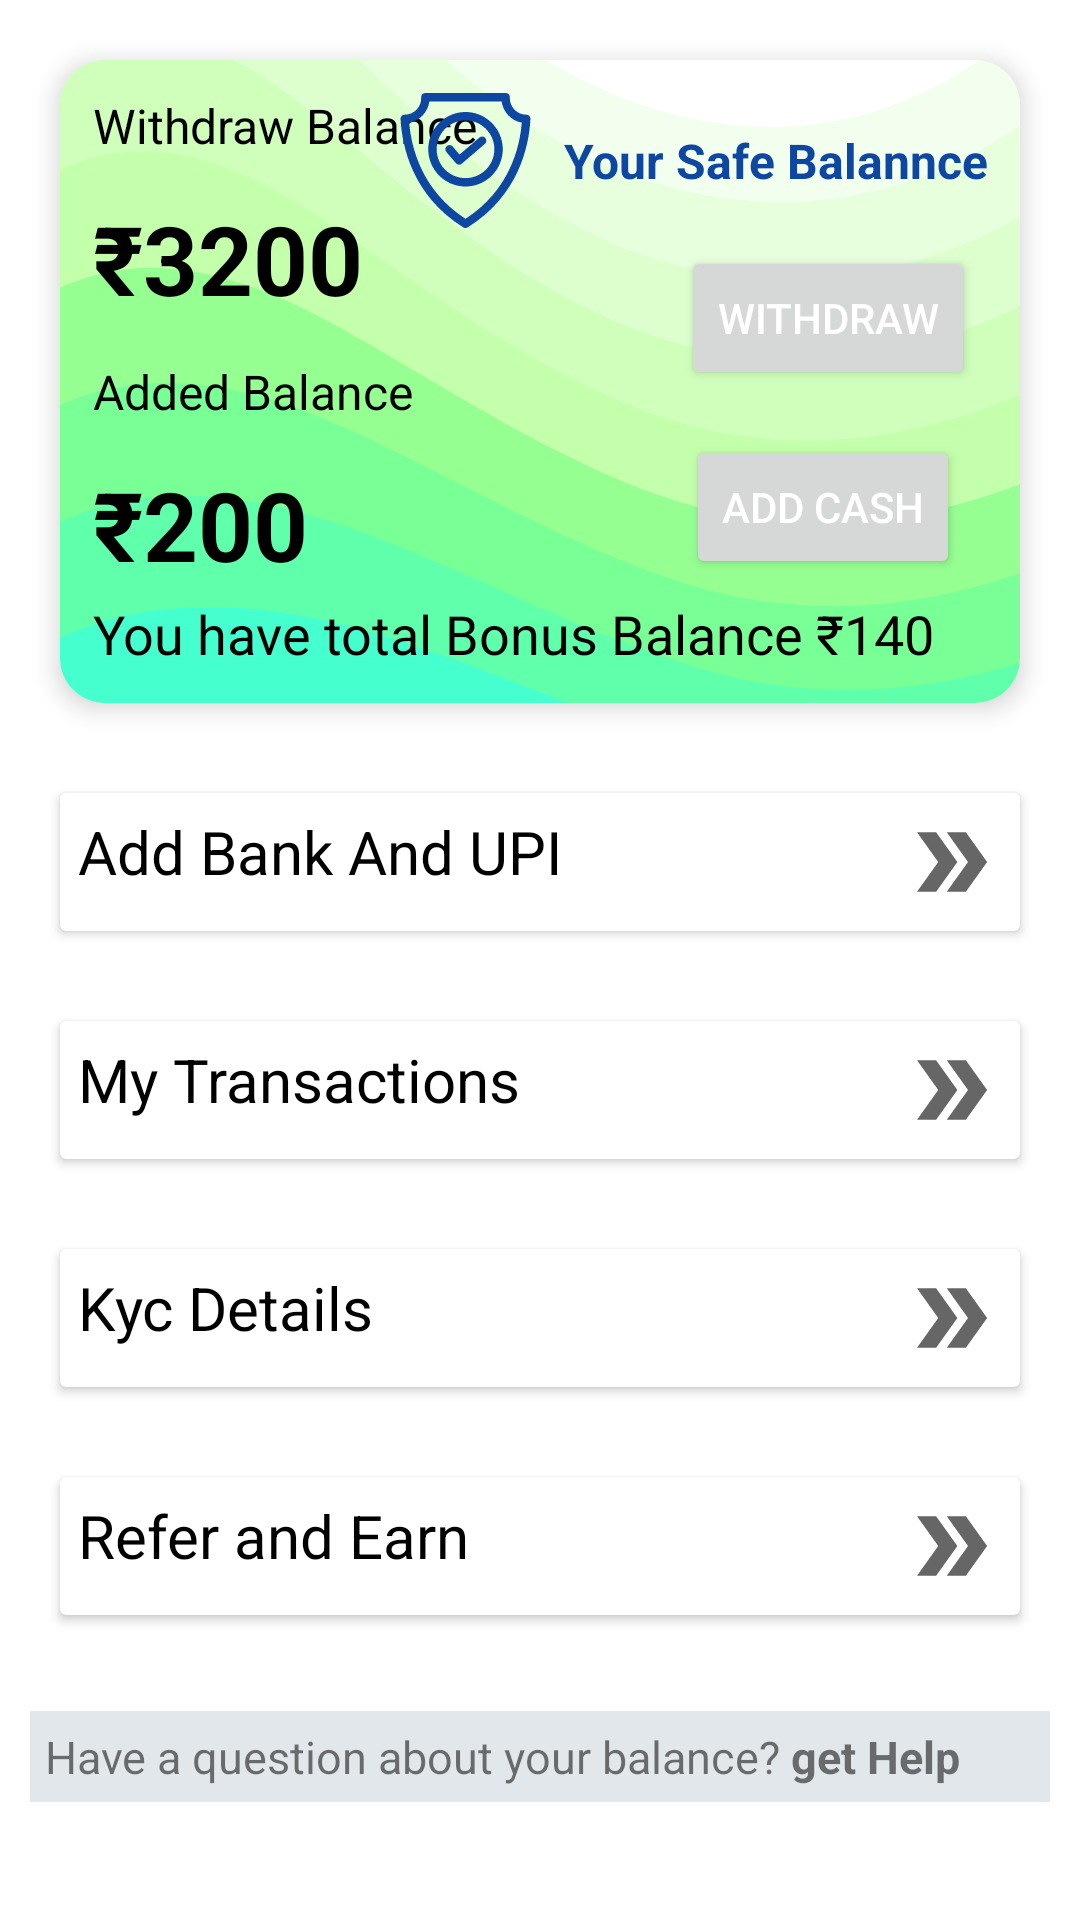

Android layout source for this screen:
<!-- AndroidManifest.xml: application theme Theme.TodayClub99 -->
<!-- res/layout/fragment_wallet.xml -->
<?xml version="1.0" encoding="utf-8"?>
<androidx.constraintlayout.widget.ConstraintLayout
    xmlns:android="http://schemas.android.com/apk/res/android"
    xmlns:app="http://schemas.android.com/apk/res-auto"
    xmlns:tools="http://schemas.android.com/tools"
    android:layout_width="match_parent"
    android:layout_height="match_parent"
    android:padding="10dp"
    tools:context=".fragment.mainActivityFragments.WalletFragment">

    <androidx.cardview.widget.CardView
        android:id="@+id/cardView"
        android:layout_width="match_parent"
        android:layout_height="wrap_content"
        android:layout_margin="10dp"
        app:cardCornerRadius="15dp"
        app:cardElevation="5dp"
        app:layout_constraintEnd_toEndOf="parent"
        app:layout_constraintStart_toStartOf="parent"
        app:layout_constraintTop_toTopOf="parent">

        <RelativeLayout
            android:layout_width="match_parent"
            android:layout_height="wrap_content"
            android:background="@drawable/ic_liquid_cheese"
            android:padding="5dp">

            <TextView
                android:id="@+id/txtTitle"
                style="@style/txt_16sp"
                android:layout_width="wrap_content"
                android:layout_height="wrap_content"
                android:text="Withdraw Balance"
                android:textColor="@color/black" />

            <TextView
                android:id="@+id/txtMaiBalance"
                style="@style/txt_32sp_bold"
                android:layout_width="wrap_content"
                android:layout_height="wrap_content"
                android:layout_below="@id/txtTitle"
                android:text="&#x20B9;3200"
                android:textColor="@color/black" />

            <TextView
                android:id="@+id/textView2"
                style="@style/txt_16sp_bold"
                android:layout_width="wrap_content"
                android:layout_height="wrap_content"
                android:layout_alignParentEnd="true"
                android:drawableStart="@drawable/ic_safe"
                android:drawablePadding="10dp"
                android:gravity="center"
                android:text="Your Safe Balannce"
                android:textColor="#0D47A1" />

            <TextView
                android:id="@+id/txtTitle2"
                style="@style/txt_16sp"
                android:layout_width="wrap_content"
                android:layout_height="wrap_content"
                android:layout_below="@id/txtMaiBalance"
                android:text="Added Balance"
                android:textColor="@color/black" />

            <TextView
                android:id="@+id/txtBounsBalance"
                style="@style/txt_32sp_bold"
                android:layout_width="wrap_content"
                android:layout_height="wrap_content"
                android:layout_below="@id/txtTitle2"
                android:text="&#x20B9;200"
                android:textColor="@color/black" />

            <Button
                android:id="@+id/btnWithdraw"
                android:layout_width="wrap_content"
                android:layout_height="wrap_content"
                android:layout_below="@+id/textView2"
                android:layout_alignParentEnd="true"
                android:layout_marginEnd="10dp"
                android:text="@string/withdraw"
                android:textColor="@color/white" />

            <Button
                android:id="@+id/btnAdd"
                android:layout_width="wrap_content"
                android:layout_height="wrap_content"
                android:layout_below="@+id/btnWithdraw"
                android:layout_alignParentEnd="true"
                android:layout_marginTop="15dp"
                android:layout_marginEnd="15dp"
                android:text="Add cash"
                android:textColor="@color/white" />

            <TextView
                style="@style/txt_18sp"
                android:layout_width="match_parent"
                android:layout_height="wrap_content"
                android:layout_below="@id/btnAdd"
                android:textColor="@color/black"
                android:text="You have total Bonus Balance &#x20B9;140" />
        </RelativeLayout>
    </androidx.cardview.widget.CardView>

    <androidx.cardview.widget.CardView
        android:id="@+id/cardView0"
        android:layout_width="match_parent"
        android:layout_height="wrap_content"
        android:layout_marginStart="10dp"
        android:layout_marginTop="30dp"
        android:layout_marginEnd="10dp"
        app:layout_constraintEnd_toEndOf="parent"
        app:layout_constraintStart_toStartOf="parent"
        app:layout_constraintTop_toBottomOf="@+id/cardView">

        <TextView
            android:id="@+id/txtAddbank"
            style="@style/txt_20sp"
            android:layout_width="match_parent"
            android:layout_height="wrap_content"
            android:layout_marginTop="86dp"
            android:drawableEnd="@drawable/ic_baseline_double_arrow_24"
            android:text="Add Bank And UPI" />
    </androidx.cardview.widget.CardView>
    <androidx.cardview.widget.CardView
        android:id="@+id/cardView1"
        android:layout_width="match_parent"
        android:layout_height="wrap_content"
        android:layout_marginStart="10dp"
        android:layout_marginTop="30dp"
        android:layout_marginEnd="10dp"
        app:layout_constraintEnd_toEndOf="parent"
        app:layout_constraintStart_toStartOf="parent"
        app:layout_constraintTop_toBottomOf="@+id/cardView0">

        <TextView
            android:id="@+id/txtMyT"
            style="@style/txt_20sp"
            android:layout_width="match_parent"
            android:layout_height="wrap_content"
            android:layout_marginTop="86dp"
            android:drawableEnd="@drawable/ic_baseline_double_arrow_24"
            android:text="My Transactions" />
    </androidx.cardview.widget.CardView>

    <androidx.cardview.widget.CardView
        android:id="@+id/cardView2"
        android:layout_width="match_parent"
        android:layout_height="wrap_content"
        android:layout_marginStart="10dp"
        android:layout_marginTop="30dp"
        android:layout_marginEnd="10dp"
        app:layout_constraintEnd_toEndOf="parent"
        app:layout_constraintStart_toStartOf="parent"
        app:layout_constraintTop_toBottomOf="@+id/cardView1">

        <TextView
            android:id="@+id/txtKYC"
            style="@style/txt_20sp"
            android:layout_width="match_parent"
            android:layout_height="wrap_content"
            android:layout_marginTop="86dp"
            android:drawableEnd="@drawable/ic_baseline_double_arrow_24"
            android:text="Kyc Details" />
    </androidx.cardview.widget.CardView>

    <androidx.cardview.widget.CardView
        android:id="@+id/cardView3"
        android:layout_width="match_parent"
        android:layout_height="wrap_content"
        android:layout_marginStart="10dp"
        android:layout_marginTop="30dp"
        android:layout_marginEnd="10dp"
        app:layout_constraintEnd_toEndOf="parent"
        app:layout_constraintStart_toStartOf="parent"
        app:layout_constraintTop_toBottomOf="@+id/cardView2">

        <TextView
            android:id="@+id/txtRAE"
            style="@style/txt_20sp"
            android:layout_width="match_parent"
            android:layout_height="wrap_content"
            android:layout_marginTop="86dp"
            android:drawableEnd="@drawable/ic_baseline_double_arrow_24"
            android:text="Refer and Earn" />
    </androidx.cardview.widget.CardView>

    <TextView
        android:id="@+id/txtHelp"
        android:layout_width="match_parent"
        android:layout_height="wrap_content"
        android:layout_marginTop="32dp"
        android:background="#3E8A9BAF"
        android:drawableStart="@drawable/ic_baseline_help_outline_24"
        android:drawablePadding="10dp"
        android:padding="5dp"
        android:text="@string/have_a_question_about_your_balance_get_help"
        android:textSize="15sp"
        app:layout_constraintEnd_toEndOf="parent"
        app:layout_constraintStart_toStartOf="parent"
        app:layout_constraintTop_toBottomOf="@+id/cardView3" />

</androidx.constraintlayout.widget.ConstraintLayout>
<!-- resources referenced by this layout -->
<resources>
  <color name="black">#FF000000</color>
  <color name="white">#FFFFFFFF</color>
  <!-- drawable ic_baseline_double_arrow_24 (drawable) -->
  <vector xmlns:android="http://schemas.android.com/apk/res/android"
      android:width="34dp"
      android:height="34dp"
      android:viewportWidth="24"
      android:viewportHeight="24"
      android:tint="?attr/colorControlNormal">
    <path
        android:fillColor="@android:color/white"
        android:pathData="M15.5,5l-4.5,0l5,7l-5,7l4.5,0l5,-7z"/>
    <path
        android:fillColor="@android:color/white"
        android:pathData="M8.5,5l-4.5,0l5,7l-5,7l4.5,0l5,-7z"/>
  </vector>
  <!-- drawable ic_liquid_cheese: vector/xml drawable (drawable, 2391 chars, omitted) -->
  <!-- drawable ic_safe: vector/xml drawable (drawable, 2128 chars, omitted) -->
  <string name="have_a_question_about_your_balance_get_help">Have a question about your balance?  <b>get Help</b></string>
  <string name="withdraw">Withdraw</string>
  <style name="txt_16sp">
          <item name="android:textSize">16sp</item>
          <item name="android:padding">5dp</item>
          <item name="android:textColor">@color/black</item>
          <item name="android:layout_margin">1dp</item>
      </style>
  <style name="txt_16sp_bold">
          <item name="android:textSize">16sp</item>
          <item name="android:padding">5dp</item>
          <item name="android:textStyle">bold</item>
          <item name="android:textColor">@color/black</item>
          <item name="android:layout_margin">1dp</item>
      </style>
  <style name="txt_18sp">
          <item name="android:textSize">18sp</item>
          <item name="android:padding">5dp</item>
          <item name="android:textColor">@color/black</item>
          <item name="android:layout_margin">1dp</item>
      </style>
  <style name="txt_20sp">
          <item name="android:textSize">20sp</item>
          <item name="android:padding">5dp</item>
          <item name="android:textColor">@color/black</item>
          <item name="android:layout_margin">1dp</item>
      </style>
  <style name="txt_32sp_bold">
          <item name="android:textSize">32sp</item>
          <item name="android:padding">5dp</item>
          <item name="android:textStyle">bold</item>
          <item name="android:textColor">@color/black</item>
          <item name="android:layout_margin">1dp</item>
      </style>
  <style name="Theme.TodayClub99" parent="Theme.MaterialComponents.DayNight.DarkActionBar">
          
          <item name="colorPrimary">@color/teal_700</item>
          <item name="colorPrimaryVariant">@color/teal_700</item>
          <item name="colorOnPrimary">@color/white</item>
          
          <item name="colorSecondary">@color/black</item>
          <item name="colorSecondaryVariant">@color/purple_700</item>
          <item name="colorOnSecondary">@color/black</item>
          
          <item name="android:statusBarColor" tools:targetApi="l">?attr/colorPrimaryVariant</item>
  
          
      </style>
  <color name="teal_700">#FF018786</color>
  <color name="purple_700">#FF3700B3</color>
</resources>
